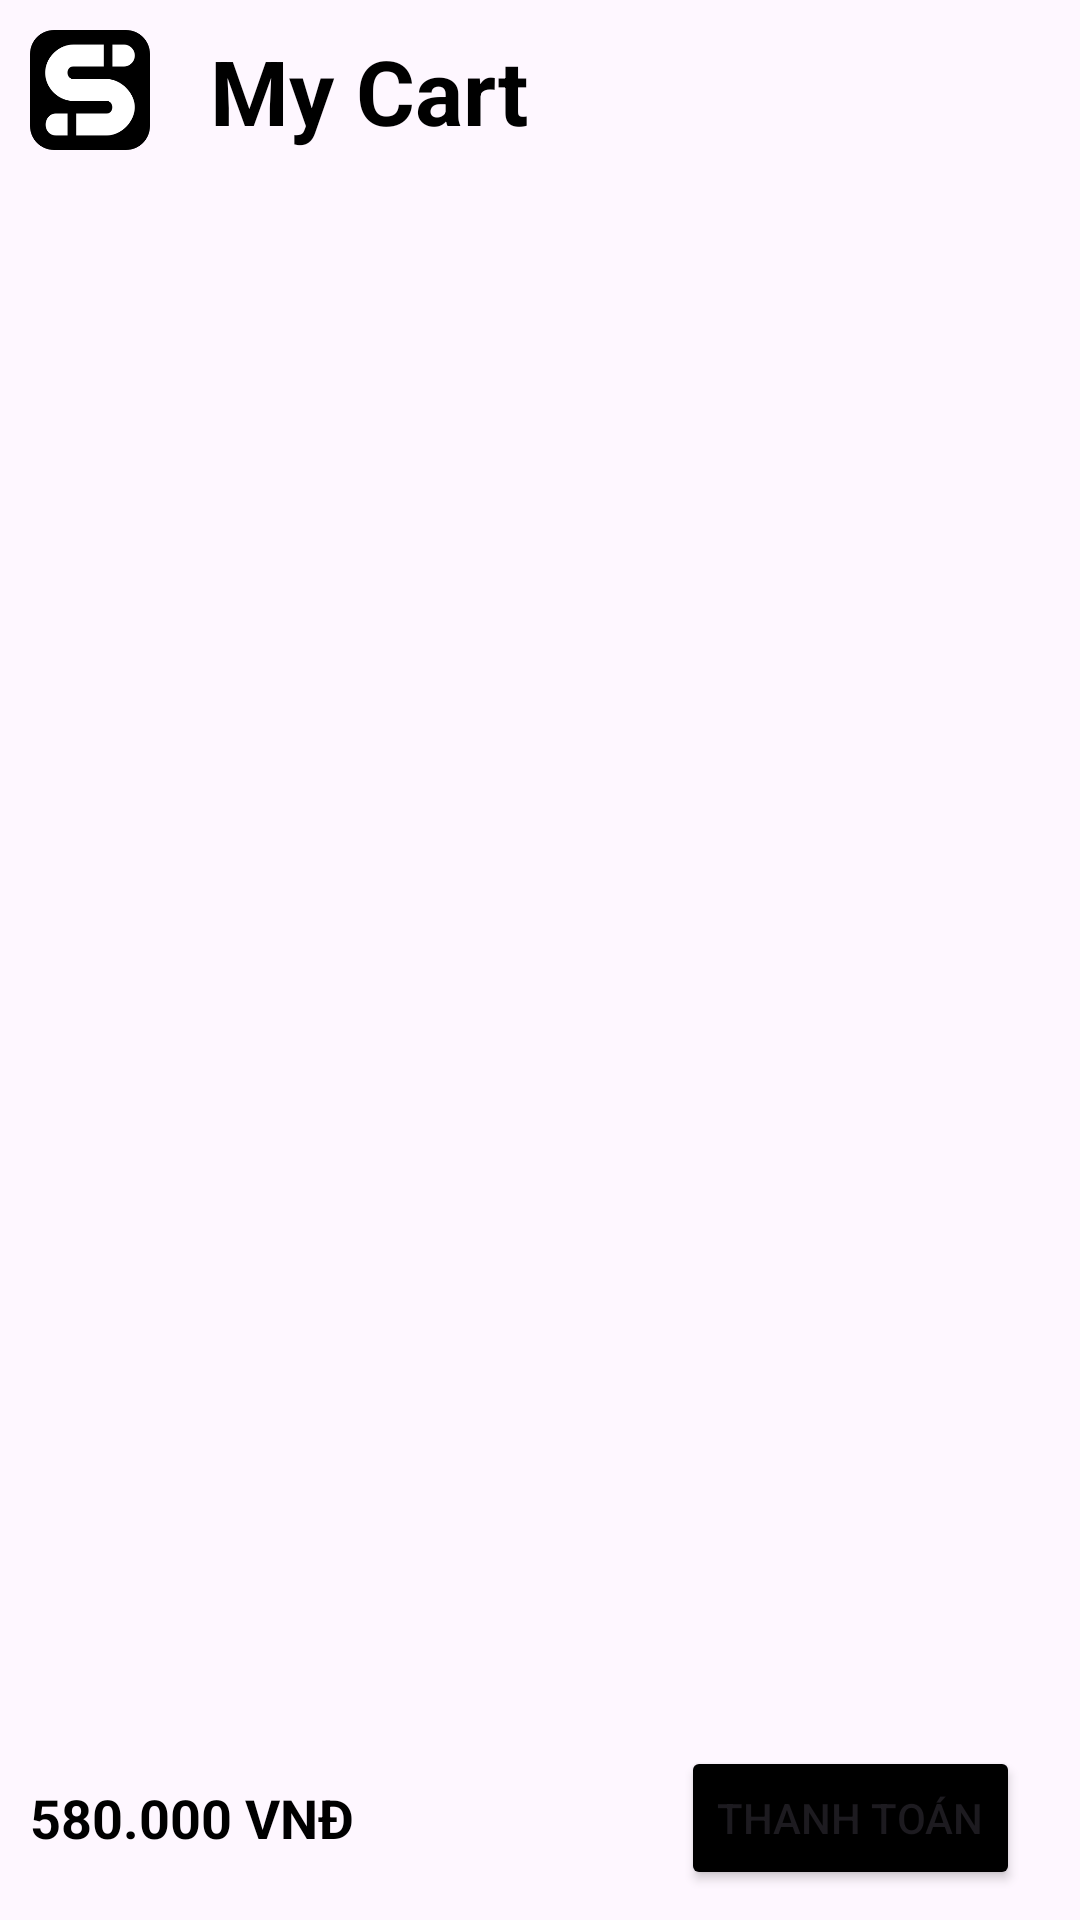

The Android layout XML behind this screen, and the referenced resources:
<!-- AndroidManifest.xml: application theme Theme.ShoeSon -->
<!-- res/layout/fragment_cart.xml -->
<?xml version="1.0" encoding="utf-8"?>
<LinearLayout
    android:orientation="vertical"
    android:padding="10dp"
    xmlns:android="http://schemas.android.com/apk/res/android"
    xmlns:tools="http://schemas.android.com/tools"
    android:layout_width="match_parent"
    android:layout_height="match_parent"
    tools:context=".Fragments.CartFragment">
    <LinearLayout
        android:layout_width="match_parent"
        android:layout_height="wrap_content">
        <ImageView
            android:src="@drawable/logos1"
            android:layout_width="40dp"
            android:layout_height="40dp"/>
        <TextView
            android:text="My Cart"
            android:textSize="30dp"
            android:textStyle="bold"
            android:textColor="@color/black"
            android:layout_gravity="center"
            android:layout_marginHorizontal="20dp"
            android:layout_width="wrap_content"
            android:layout_height="wrap_content"/>
    </LinearLayout>

    <androidx.recyclerview.widget.RecyclerView
        android:id="@+id/rcv"
        android:layout_weight="1"
        android:layout_width="match_parent"
        android:layout_height="0dp"/>

    <LinearLayout
        android:orientation="horizontal"
        android:layout_width="match_parent"
        android:layout_height="wrap_content">
        <TextView
            android:id="@+id/tvTotalMoney"
            android:text="580.000 VNĐ"
            android:textSize="18dp"
            android:textColor="@color/black"
            android:textStyle="bold"
            android:layout_gravity="center"
            android:layout_weight="1"
            android:layout_width="0dp"
            android:layout_height="wrap_content"/>
        <Button
            android:id="@+id/btnTopUp"
            android:text="Thanh toán"
            android:backgroundTint="@color/black"
            android:layout_gravity="center"
            android:layout_marginHorizontal="10dp"
            android:layout_width="wrap_content"
            android:layout_height="wrap_content"/>
    </LinearLayout>
</LinearLayout>
<!-- resources referenced by this layout -->
<resources>
  <color name="black">#FF000000</color>
  <!-- drawable logos1: png bitmap (drawable, 4576 bytes) -->
  <style name="Theme.ShoeSon" parent="Base.Theme.ShoeSon" />
  <style name="Base.Theme.ShoeSon" parent="Theme.Material3.DayNight.NoActionBar">
          
          
      </style>
</resources>
